Run: headless pygame with SDL's dummy video driver; simulated clock (each Clock.tick advances the game by its frame time, no real sleeping); random seed 0; keys injected as events and as key.get_pressed() state; no mouse input.
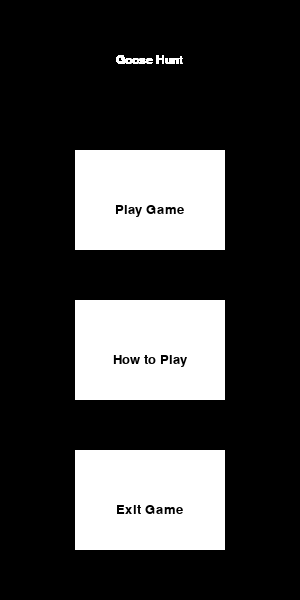
Frame 1 of 4 · flips 1–60 · no input
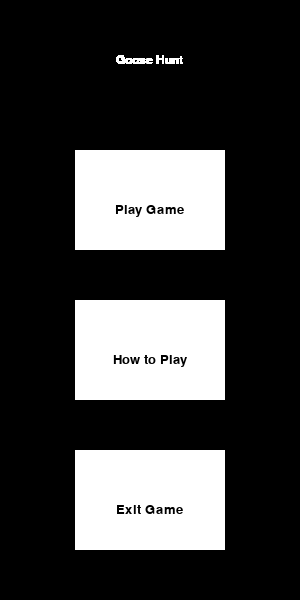
Frame 2 of 4 · flips 61–180 · tapped SPACE, RETURN · held RIGHT (→), D
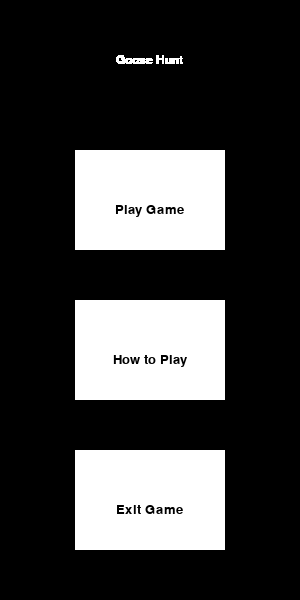
Frame 3 of 4 · flips 181–300 · held DOWN (↓), S
Frame 4 of 4 · flips 301–420 · held LEFT (←), A, UP (↑), W · screen unchanged from frame 3, image omitted

The pygame program that drew these frames:

from pygame import*
init()

width = 300
height = 600

RED = (255, 0, 0)
BLACK = (0, 0, 0)
GREEN = (0, 102, 0)
BLUE = (0, 0, 255)
WHITE = (255, 255, 255)

mx = 0
my = 0

SIZE = (width, height)
screen = display.set_mode(SIZE)

rectPlay = Rect(width/4, height/4, width/2, height/6)
rectMiddle  = Rect(width/4, height/2, width/2, height/6)
rectQuit = Rect(width/4, height/(4/3), width/2, height/6) 

running = True

def MenuDraw():
    fontTitle = font.SysFont("Arial", width//16)	
    titleText = fontTitle.render("Goose Hunt", 1, WHITE)
    titleSize = fontTitle.size("Goose Hunt")
  
    fontMenu = font.SysFont("Arial", width//15)	
    menuText1 = fontMenu.render("Play Game", 1, BLACK)
    menuText2 = fontMenu.render("How to Play", 1, BLACK)
    menuText3 = fontMenu.render("Exit Game", 1, BLACK)
    text1Size = fontMenu.size("Play Game")
    text2Size = fontMenu.size("How to Play")
    text3Size = fontMenu.size("Exit Game")
    
    startRect = Rect(width/4, height/4, width/2, height/6)
    howRect  = Rect(width/4, height/2, width/2, height/6)
    exitRect = Rect(width/4, height/(4/3), width/2, height/6) 
    
    colMenu1 = WHITE
    colMenu2 = WHITE
    colMenu3 = WHITE   
     
    screen.blit(titleText, (width/2 - titleSize[0]/2, height/10 - titleSize[1]/2, titleSize[0], titleSize[1]))
    draw.rect(screen, colMenu1, startRect)
    screen.blit(menuText1, (width/2 - text1Size[0]/2, height/4 + height/10 - text1Size[1]/2, text1Size[0], text1Size[1]))
    draw.rect(screen, colMenu2, howRect)
    screen.blit(menuText2, (width/2 - text2Size[0]/2, height/2 + height/10 - text2Size[1]/2, text1Size[0], text1Size[1]))
    draw.rect(screen, colMenu3, exitRect)
    screen.blit(menuText3, (width/2 - text3Size[0]/2, height/(4/3) + height/10 - text3Size[1]/2, text1Size[0], text1Size[1]))   
    
while running:
    MenuDraw()
    display.flip()
    for evt in event.get():
        if evt.type == QUIT:
            running = False        
            
quit()
